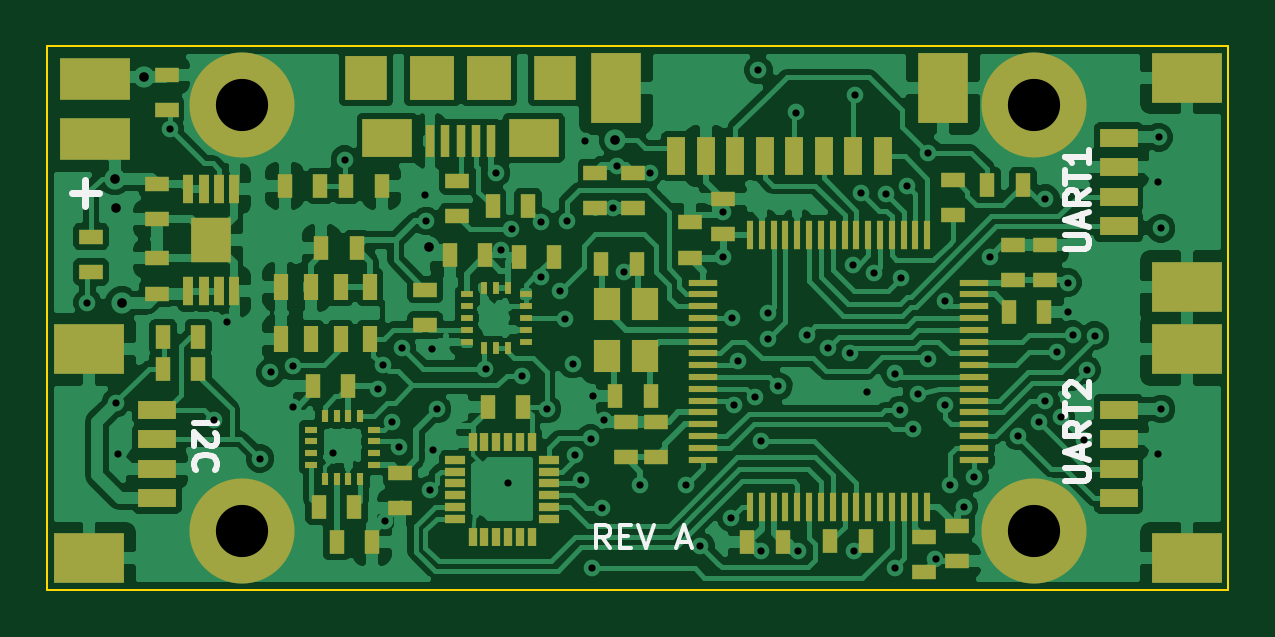
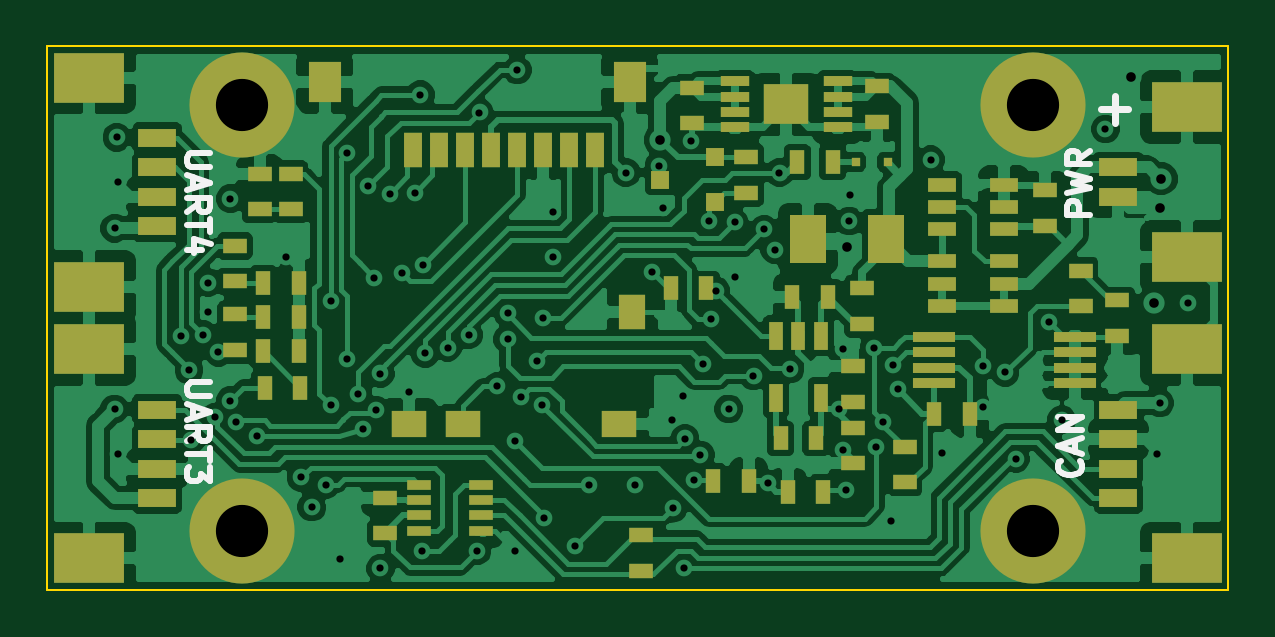
Circuit board: 10 layer files. Board 50.0 x 23.0 mm.
- bottom_copper: ins-board-B_Cu.gbl (97979 bytes)
- bottom_mask: ins-board-B_Mask.gbs (3606 bytes)
- bottom_silk: ins-board-B_SilkS.gbo (2841 bytes)
- outline: ins-board-Edge_Cuts.gbr (420 bytes)
- top_copper: ins-board-F_Cu.gtl (111788 bytes)
- top_mask: ins-board-F_Mask.gts (5924 bytes)
- top_silk: ins-board-F_SilkS.gto (2859 bytes)
- inner_copper: ins-board-Inner1_Cu.gbr (53169 bytes)
- inner_copper: ins-board-Inner2_Cu.gbr (57266 bytes)
- drill: ins-board.drl (1745 bytes)

=== bottom_copper: ins-board-B_Cu.gbl (97979 bytes, source omitted) ===
=== bottom_mask: ins-board-B_Mask.gbs ===
G04 (created by PCBNEW (2013-mar-13)-testing) date Mon 17 Mar 2014 10:10:55 PM CET*
%MOIN*%
G04 Gerber Fmt 3.4, Leading zero omitted, Abs format*
%FSLAX34Y34*%
G01*
G70*
G90*
G04 APERTURE LIST*
%ADD10C,0.005906*%
%ADD11R,0.060000X0.080000*%
%ADD12R,0.048031X0.024409*%
%ADD13R,0.024409X0.048031*%
%ADD14R,0.039370X0.017717*%
%ADD15R,0.074016X0.066142*%
%ADD16R,0.047244X0.016535*%
%ADD17R,0.031496X0.031496*%
%ADD18C,0.175197*%
%ADD19R,0.025591X0.039370*%
%ADD20R,0.039370X0.025591*%
%ADD21R,0.055118X0.066929*%
%ADD22R,0.031496X0.059055*%
%ADD23R,0.045276X0.059055*%
%ADD24R,0.059055X0.045276*%
%ADD25R,0.062992X0.031496*%
%ADD26R,0.118110X0.082677*%
%ADD27R,0.013780X0.013780*%
%ADD28R,0.070079X0.016535*%
G04 APERTURE END LIST*
G54D10*
G54D11*
X19606Y-13444D03*
X18306Y-13444D03*
G54D12*
X17370Y-12539D03*
X17370Y-12913D03*
X16338Y-12539D03*
X17370Y-13287D03*
X16338Y-12913D03*
X16338Y-13287D03*
G54D13*
X19389Y-16090D03*
X20137Y-16090D03*
X20137Y-15059D03*
X19763Y-15059D03*
X19389Y-15059D03*
G54D14*
X25059Y-17539D03*
X25059Y-17795D03*
X25059Y-18051D03*
X25059Y-18307D03*
X26082Y-18307D03*
X26082Y-18051D03*
X26082Y-17795D03*
X26082Y-17539D03*
G54D15*
X19965Y-11203D03*
G54D16*
X19110Y-10820D03*
X19110Y-11075D03*
X19110Y-11331D03*
X19110Y-11587D03*
X20820Y-11587D03*
X20820Y-11331D03*
X20820Y-11075D03*
X20820Y-10820D03*
G54D12*
X17370Y-13818D03*
X17370Y-14192D03*
X16338Y-13818D03*
X17370Y-14566D03*
X16338Y-14192D03*
X16338Y-14566D03*
G54D17*
X22066Y-12460D03*
X21161Y-12086D03*
X21161Y-12834D03*
G54D18*
X29035Y-11220D03*
X29035Y-18307D03*
X15846Y-18307D03*
X15846Y-11220D03*
G54D19*
X16909Y-16358D03*
X17500Y-16358D03*
X21299Y-14271D03*
X21889Y-14271D03*
X28090Y-15314D03*
X28681Y-15314D03*
X21181Y-17480D03*
X20590Y-17480D03*
X19940Y-17657D03*
X19350Y-17657D03*
G54D20*
X26653Y-17755D03*
X26653Y-18346D03*
X18460Y-11495D03*
X18460Y-10904D03*
X21540Y-11515D03*
X21540Y-10924D03*
G54D19*
X28090Y-14744D03*
X28681Y-14744D03*
G54D20*
X22381Y-18976D03*
X22381Y-18385D03*
G54D19*
X19192Y-12165D03*
X19783Y-12165D03*
G54D20*
X18700Y-14271D03*
X18700Y-14862D03*
G54D19*
X19862Y-14409D03*
X19271Y-14409D03*
X20059Y-16771D03*
X19468Y-16771D03*
G54D20*
X18858Y-17185D03*
X18858Y-16594D03*
X18858Y-15570D03*
X18858Y-16161D03*
X15649Y-12637D03*
X15649Y-13228D03*
X17992Y-16909D03*
X17992Y-17500D03*
G54D19*
X28090Y-14173D03*
X28681Y-14173D03*
G54D20*
X28228Y-12952D03*
X28228Y-12362D03*
X15059Y-13976D03*
X15059Y-14566D03*
X20629Y-12677D03*
X20629Y-12086D03*
G54D19*
X28070Y-15925D03*
X28661Y-15925D03*
G54D20*
X28740Y-12362D03*
X28740Y-12952D03*
X29153Y-14704D03*
X29153Y-15295D03*
X29153Y-14153D03*
X29153Y-13562D03*
X14448Y-15059D03*
X14448Y-14468D03*
G54D21*
X22578Y-10826D03*
G54D22*
X24448Y-11968D03*
X24015Y-11968D03*
X23149Y-11968D03*
X23582Y-11968D03*
X25314Y-11968D03*
X24881Y-11968D03*
X25748Y-11968D03*
X26181Y-11968D03*
G54D21*
X27657Y-10826D03*
G54D23*
X22529Y-14665D03*
G54D24*
X22755Y-16525D03*
X25354Y-16525D03*
X26259Y-16525D03*
G54D25*
X14429Y-16289D03*
X14429Y-16781D03*
X14429Y-17273D03*
X14429Y-17765D03*
G54D26*
X13287Y-18769D03*
X13287Y-15285D03*
G54D25*
X30452Y-17765D03*
X30452Y-17273D03*
X30452Y-16781D03*
X30452Y-16289D03*
G54D26*
X31594Y-15285D03*
X31594Y-18769D03*
G54D25*
X30452Y-13238D03*
X30452Y-12746D03*
X30452Y-12253D03*
X30452Y-11761D03*
G54D26*
X31594Y-10757D03*
X31594Y-14242D03*
G54D25*
X14429Y-12253D03*
X14429Y-12746D03*
G54D26*
X13287Y-13750D03*
X13287Y-11250D03*
G54D27*
X18277Y-12165D03*
X18809Y-12165D03*
G54D28*
X17496Y-15846D03*
X17496Y-15590D03*
X17496Y-15078D03*
X17496Y-15334D03*
X15157Y-15334D03*
X15157Y-15078D03*
X15157Y-15590D03*
X15157Y-15846D03*
M02*

=== bottom_silk: ins-board-B_SilkS.gbo ===
G04 (created by PCBNEW (2013-mar-13)-testing) date Mon 17 Mar 2014 10:10:55 PM CET*
%MOIN*%
G04 Gerber Fmt 3.4, Leading zero omitted, Abs format*
%FSLAX34Y34*%
G01*
G70*
G90*
G04 APERTURE LIST*
%ADD10C,0.005906*%
%ADD11C,0.009843*%
%ADD12C,0.011811*%
G04 APERTURE END LIST*
G54D10*
G54D11*
X14900Y-13044D02*
X15294Y-13044D01*
X15294Y-12894D01*
X15275Y-12857D01*
X15256Y-12838D01*
X15219Y-12819D01*
X15163Y-12819D01*
X15125Y-12838D01*
X15106Y-12857D01*
X15088Y-12894D01*
X15088Y-13044D01*
X15294Y-12688D02*
X14900Y-12594D01*
X15181Y-12519D01*
X14900Y-12444D01*
X15294Y-12350D01*
X14900Y-11976D02*
X15088Y-12107D01*
X14900Y-12200D02*
X15294Y-12200D01*
X15294Y-12050D01*
X15275Y-12013D01*
X15256Y-11994D01*
X15219Y-11976D01*
X15163Y-11976D01*
X15125Y-11994D01*
X15106Y-12013D01*
X15088Y-12050D01*
X15088Y-12200D01*
X29567Y-12019D02*
X29886Y-12019D01*
X29924Y-12037D01*
X29942Y-12056D01*
X29961Y-12094D01*
X29961Y-12169D01*
X29942Y-12206D01*
X29924Y-12225D01*
X29886Y-12244D01*
X29567Y-12244D01*
X29849Y-12412D02*
X29849Y-12600D01*
X29961Y-12375D02*
X29567Y-12506D01*
X29961Y-12637D01*
X29961Y-12994D02*
X29774Y-12862D01*
X29961Y-12769D02*
X29567Y-12769D01*
X29567Y-12919D01*
X29586Y-12956D01*
X29605Y-12975D01*
X29642Y-12994D01*
X29699Y-12994D01*
X29736Y-12975D01*
X29755Y-12956D01*
X29774Y-12919D01*
X29774Y-12769D01*
X29567Y-13106D02*
X29567Y-13331D01*
X29961Y-13218D02*
X29567Y-13218D01*
X29699Y-13631D02*
X29961Y-13631D01*
X29549Y-13537D02*
X29830Y-13443D01*
X29830Y-13687D01*
X29567Y-15838D02*
X29886Y-15838D01*
X29924Y-15856D01*
X29942Y-15875D01*
X29961Y-15913D01*
X29961Y-15988D01*
X29942Y-16025D01*
X29924Y-16044D01*
X29886Y-16062D01*
X29567Y-16062D01*
X29849Y-16231D02*
X29849Y-16419D01*
X29961Y-16194D02*
X29567Y-16325D01*
X29961Y-16456D01*
X29961Y-16812D02*
X29774Y-16681D01*
X29961Y-16587D02*
X29567Y-16587D01*
X29567Y-16737D01*
X29586Y-16775D01*
X29605Y-16794D01*
X29642Y-16812D01*
X29699Y-16812D01*
X29736Y-16794D01*
X29755Y-16775D01*
X29774Y-16737D01*
X29774Y-16587D01*
X29567Y-16925D02*
X29567Y-17150D01*
X29961Y-17037D02*
X29567Y-17037D01*
X29567Y-17244D02*
X29567Y-17487D01*
X29717Y-17356D01*
X29717Y-17412D01*
X29736Y-17450D01*
X29755Y-17469D01*
X29792Y-17487D01*
X29886Y-17487D01*
X29924Y-17469D01*
X29942Y-17450D01*
X29961Y-17412D01*
X29961Y-17300D01*
X29942Y-17262D01*
X29924Y-17244D01*
X15075Y-17142D02*
X15057Y-17161D01*
X15038Y-17217D01*
X15038Y-17255D01*
X15057Y-17311D01*
X15094Y-17349D01*
X15132Y-17367D01*
X15207Y-17386D01*
X15263Y-17386D01*
X15338Y-17367D01*
X15375Y-17349D01*
X15413Y-17311D01*
X15432Y-17255D01*
X15432Y-17217D01*
X15413Y-17161D01*
X15394Y-17142D01*
X15150Y-16992D02*
X15150Y-16805D01*
X15038Y-17030D02*
X15432Y-16899D01*
X15038Y-16767D01*
X15038Y-16636D02*
X15432Y-16636D01*
X15038Y-16411D01*
X15432Y-16411D01*
G54D12*
X14713Y-11282D02*
X14263Y-11282D01*
X14488Y-11507D02*
X14488Y-11057D01*
M02*

=== outline: ins-board-Edge_Cuts.gbr ===
G04 (created by PCBNEW (2013-mar-13)-testing) date Mon 17 Mar 2014 10:10:55 PM CET*
%MOIN*%
G04 Gerber Fmt 3.4, Leading zero omitted, Abs format*
%FSLAX34Y34*%
G01*
G70*
G90*
G04 APERTURE LIST*
%ADD10C,0.005906*%
%ADD11C,0.003937*%
G04 APERTURE END LIST*
G54D10*
G54D11*
X12598Y-19291D02*
X12598Y-10236D01*
X32283Y-19291D02*
X12598Y-19291D01*
X32283Y-10236D02*
X32283Y-19291D01*
X12598Y-10236D02*
X32283Y-10236D01*
M02*

=== top_copper: ins-board-F_Cu.gtl (111788 bytes, source omitted) ===
=== top_mask: ins-board-F_Mask.gts ===
G04 (created by PCBNEW (2013-mar-13)-testing) date Mon 17 Mar 2014 10:10:55 PM CET*
%MOIN*%
G04 Gerber Fmt 3.4, Leading zero omitted, Abs format*
%FSLAX34Y34*%
G01*
G70*
G90*
G04 APERTURE LIST*
%ADD10C,0.005906*%
%ADD11R,0.045276X0.055118*%
%ADD12R,0.066142X0.074016*%
%ADD13R,0.016535X0.047244*%
%ADD14R,0.023622X0.043307*%
%ADD15R,0.074803X0.074803*%
%ADD16R,0.070866X0.074803*%
%ADD17R,0.082677X0.062992*%
%ADD18R,0.015748X0.053150*%
%ADD19R,0.047244X0.011811*%
%ADD20R,0.011811X0.047244*%
%ADD21R,0.021654X0.011811*%
%ADD22R,0.011811X0.021654*%
%ADD23R,0.009843X0.019685*%
%ADD24R,0.019685X0.009843*%
%ADD25C,0.175197*%
%ADD26R,0.039370X0.025591*%
%ADD27R,0.025591X0.039370*%
%ADD28R,0.033465X0.013780*%
%ADD29R,0.013780X0.031496*%
%ADD30R,0.062992X0.031496*%
%ADD31R,0.118110X0.082677*%
%ADD32R,0.031496X0.062992*%
%ADD33R,0.082677X0.118110*%
%ADD34R,0.118110X0.070866*%
G04 APERTURE END LIST*
G54D10*
G54D11*
X22559Y-14527D03*
X22559Y-15393D03*
X21929Y-15393D03*
X21929Y-14527D03*
G54D12*
X15334Y-13466D03*
G54D13*
X14950Y-12611D03*
X15206Y-12611D03*
X15462Y-12611D03*
X15718Y-12611D03*
X15718Y-14320D03*
X15462Y-14320D03*
X15206Y-14320D03*
X14950Y-14320D03*
G54D14*
X16993Y-14246D03*
X16501Y-14246D03*
X17486Y-14246D03*
X17978Y-14246D03*
X17978Y-15113D03*
X17486Y-15113D03*
X16501Y-15113D03*
X16993Y-15113D03*
G54D15*
X19015Y-10757D03*
X19960Y-10757D03*
G54D16*
X17913Y-10757D03*
X21062Y-10757D03*
G54D17*
X20708Y-11761D03*
X18267Y-11761D03*
G54D18*
X20000Y-11811D03*
X19744Y-11811D03*
X18976Y-11811D03*
X19232Y-11811D03*
X19488Y-11811D03*
G54D19*
X23523Y-14173D03*
X23523Y-14370D03*
X23523Y-14566D03*
X23523Y-14763D03*
X23523Y-14960D03*
X23523Y-15157D03*
X23523Y-15354D03*
X23523Y-15551D03*
X23523Y-15748D03*
X23523Y-15944D03*
X23523Y-16141D03*
X23523Y-16338D03*
X23523Y-16535D03*
X23523Y-16732D03*
X23523Y-16929D03*
X23523Y-17125D03*
G54D20*
X24311Y-17913D03*
X24507Y-17913D03*
X24704Y-17913D03*
X24901Y-17913D03*
X25098Y-17913D03*
X25295Y-17913D03*
X25492Y-17913D03*
X25688Y-17913D03*
X25885Y-17913D03*
X26082Y-17913D03*
X26279Y-17913D03*
X26476Y-17913D03*
X26673Y-17913D03*
X26870Y-17913D03*
X27066Y-17913D03*
X27263Y-17913D03*
G54D19*
X28051Y-17125D03*
X28051Y-16929D03*
X28051Y-16732D03*
X28051Y-16535D03*
X28051Y-16338D03*
X28051Y-16141D03*
X28051Y-15944D03*
X28051Y-15748D03*
X28051Y-15551D03*
X28051Y-15354D03*
X28051Y-15157D03*
X28051Y-14960D03*
X28051Y-14763D03*
X28051Y-14566D03*
X28051Y-14370D03*
X28051Y-14173D03*
G54D20*
X27263Y-13385D03*
X27066Y-13385D03*
X26870Y-13385D03*
X26673Y-13385D03*
X26476Y-13385D03*
X26279Y-13385D03*
X26082Y-13385D03*
X25885Y-13385D03*
X25688Y-13385D03*
X25492Y-13385D03*
X25295Y-13385D03*
X25098Y-13385D03*
X24901Y-13385D03*
X24704Y-13385D03*
X24507Y-13385D03*
X24311Y-13385D03*
G54D21*
X18041Y-17018D03*
X18041Y-17215D03*
X18041Y-16821D03*
X18041Y-16624D03*
X16998Y-16624D03*
X16998Y-16821D03*
X16998Y-17215D03*
X16998Y-17018D03*
G54D22*
X17815Y-17441D03*
X17618Y-17441D03*
X17224Y-17441D03*
X17421Y-17441D03*
X17421Y-16398D03*
X17224Y-16398D03*
X17618Y-16398D03*
X17815Y-16398D03*
G54D23*
X19881Y-14271D03*
X20078Y-14271D03*
X20275Y-14271D03*
X20275Y-15255D03*
X20078Y-15255D03*
X19881Y-15255D03*
G54D24*
X20570Y-14370D03*
X20570Y-14566D03*
X20570Y-14763D03*
X20570Y-15157D03*
X20570Y-14960D03*
X19586Y-14960D03*
X19586Y-15157D03*
X19586Y-14763D03*
X19586Y-14566D03*
X19586Y-14370D03*
G54D25*
X29035Y-11220D03*
X29035Y-18307D03*
X15846Y-18307D03*
X15846Y-11220D03*
G54D26*
X27755Y-18818D03*
X27755Y-18228D03*
X27204Y-18996D03*
X27204Y-18405D03*
G54D27*
X29212Y-14665D03*
X28622Y-14665D03*
G54D26*
X22736Y-16496D03*
X22736Y-17086D03*
X28700Y-13543D03*
X28700Y-14133D03*
G54D27*
X24264Y-18500D03*
X24855Y-18500D03*
G54D26*
X23307Y-13169D03*
X23307Y-13759D03*
X23858Y-12775D03*
X23858Y-13366D03*
G54D27*
X28858Y-12539D03*
X28267Y-12539D03*
X15118Y-15610D03*
X14527Y-15610D03*
X15118Y-15078D03*
X14527Y-15078D03*
G54D26*
X22362Y-12933D03*
X22362Y-12342D03*
X22244Y-16496D03*
X22244Y-17086D03*
X21732Y-12933D03*
X21732Y-12342D03*
X29232Y-13543D03*
X29232Y-14133D03*
G54D27*
X19304Y-13720D03*
X19895Y-13720D03*
X21043Y-13740D03*
X20452Y-13740D03*
X18011Y-18503D03*
X17421Y-18503D03*
X17716Y-17913D03*
X17125Y-17913D03*
X17024Y-15900D03*
X17615Y-15900D03*
G54D26*
X18484Y-17933D03*
X18484Y-17342D03*
G54D27*
X19940Y-16240D03*
X20531Y-16240D03*
G54D26*
X18897Y-14881D03*
X18897Y-14291D03*
G54D27*
X17164Y-13600D03*
X17755Y-13600D03*
G54D26*
X14586Y-10708D03*
X14586Y-11299D03*
X27696Y-12460D03*
X27696Y-13051D03*
G54D27*
X20610Y-12893D03*
X20019Y-12893D03*
G54D26*
X19429Y-12480D03*
X19429Y-13070D03*
G54D27*
X25649Y-18484D03*
X26240Y-18484D03*
X18169Y-12559D03*
X17578Y-12559D03*
X16555Y-12559D03*
X17145Y-12559D03*
G54D26*
X13326Y-13405D03*
X13326Y-13996D03*
X14419Y-13120D03*
X14419Y-12529D03*
X14419Y-13769D03*
X14419Y-14360D03*
G54D27*
X22066Y-16062D03*
X22657Y-16062D03*
X22421Y-13858D03*
X21830Y-13858D03*
G54D28*
X19399Y-18110D03*
X19399Y-17913D03*
X19399Y-17716D03*
X19399Y-17519D03*
X19399Y-17322D03*
X19399Y-17125D03*
X20954Y-17125D03*
X20954Y-17322D03*
X20954Y-17519D03*
X20954Y-17716D03*
X20954Y-17913D03*
X20954Y-18110D03*
G54D29*
X20078Y-16830D03*
X20275Y-16830D03*
X19881Y-16830D03*
X19685Y-16830D03*
X20472Y-16830D03*
X20669Y-16830D03*
X20669Y-18405D03*
X20472Y-18405D03*
X19685Y-18405D03*
X19881Y-18405D03*
X20275Y-18405D03*
X20078Y-18405D03*
G54D30*
X14429Y-17765D03*
X14429Y-17273D03*
X14429Y-16781D03*
X14429Y-16289D03*
G54D31*
X13287Y-15285D03*
X13287Y-18769D03*
G54D30*
X30452Y-11761D03*
X30452Y-12253D03*
X30452Y-12746D03*
X30452Y-13238D03*
G54D31*
X31594Y-14242D03*
X31594Y-10757D03*
G54D30*
X30452Y-16289D03*
X30452Y-16781D03*
X30452Y-17273D03*
X30452Y-17765D03*
G54D31*
X31594Y-18769D03*
X31594Y-15285D03*
G54D32*
X26525Y-12066D03*
X23080Y-12066D03*
X26033Y-12066D03*
X23572Y-12066D03*
X24064Y-12066D03*
X24557Y-12066D03*
X25049Y-12066D03*
X25541Y-12066D03*
G54D33*
X27529Y-10925D03*
X22076Y-10925D03*
G54D34*
X13385Y-11779D03*
X13385Y-10779D03*
M02*

=== top_silk: ins-board-F_SilkS.gto ===
G04 (created by PCBNEW (2013-mar-13)-testing) date Mon 17 Mar 2014 10:10:55 PM CET*
%MOIN*%
G04 Gerber Fmt 3.4, Leading zero omitted, Abs format*
%FSLAX34Y34*%
G01*
G70*
G90*
G04 APERTURE LIST*
%ADD10C,0.005906*%
%ADD11C,0.009843*%
%ADD12C,0.011811*%
G04 APERTURE END LIST*
G54D10*
X21976Y-18603D02*
X21844Y-18415D01*
X21751Y-18603D02*
X21751Y-18209D01*
X21901Y-18209D01*
X21938Y-18228D01*
X21957Y-18247D01*
X21976Y-18284D01*
X21976Y-18340D01*
X21957Y-18378D01*
X21938Y-18397D01*
X21901Y-18415D01*
X21751Y-18415D01*
X22144Y-18397D02*
X22275Y-18397D01*
X22332Y-18603D02*
X22144Y-18603D01*
X22144Y-18209D01*
X22332Y-18209D01*
X22444Y-18209D02*
X22575Y-18603D01*
X22707Y-18209D01*
X23119Y-18490D02*
X23307Y-18490D01*
X23082Y-18603D02*
X23213Y-18209D01*
X23344Y-18603D01*
G54D11*
X29567Y-17488D02*
X29886Y-17488D01*
X29924Y-17470D01*
X29942Y-17451D01*
X29961Y-17413D01*
X29961Y-17338D01*
X29942Y-17301D01*
X29924Y-17282D01*
X29886Y-17263D01*
X29567Y-17263D01*
X29849Y-17095D02*
X29849Y-16907D01*
X29961Y-17132D02*
X29567Y-17001D01*
X29961Y-16870D01*
X29961Y-16513D02*
X29774Y-16645D01*
X29961Y-16738D02*
X29567Y-16738D01*
X29567Y-16588D01*
X29586Y-16551D01*
X29605Y-16532D01*
X29642Y-16513D01*
X29699Y-16513D01*
X29736Y-16532D01*
X29755Y-16551D01*
X29774Y-16588D01*
X29774Y-16738D01*
X29567Y-16401D02*
X29567Y-16176D01*
X29961Y-16288D02*
X29567Y-16288D01*
X29605Y-16063D02*
X29586Y-16045D01*
X29567Y-16007D01*
X29567Y-15913D01*
X29586Y-15876D01*
X29605Y-15857D01*
X29642Y-15838D01*
X29680Y-15838D01*
X29736Y-15857D01*
X29961Y-16082D01*
X29961Y-15838D01*
X29567Y-13610D02*
X29886Y-13610D01*
X29924Y-13592D01*
X29942Y-13573D01*
X29961Y-13535D01*
X29961Y-13460D01*
X29942Y-13423D01*
X29924Y-13404D01*
X29886Y-13385D01*
X29567Y-13385D01*
X29849Y-13217D02*
X29849Y-13029D01*
X29961Y-13254D02*
X29567Y-13123D01*
X29961Y-12992D01*
X29961Y-12635D02*
X29774Y-12767D01*
X29961Y-12860D02*
X29567Y-12860D01*
X29567Y-12710D01*
X29586Y-12673D01*
X29605Y-12654D01*
X29642Y-12635D01*
X29699Y-12635D01*
X29736Y-12654D01*
X29755Y-12673D01*
X29774Y-12710D01*
X29774Y-12860D01*
X29567Y-12523D02*
X29567Y-12298D01*
X29961Y-12410D02*
X29567Y-12410D01*
X29961Y-11961D02*
X29961Y-12185D01*
X29961Y-12073D02*
X29567Y-12073D01*
X29624Y-12110D01*
X29661Y-12148D01*
X29680Y-12185D01*
X15038Y-16505D02*
X15432Y-16505D01*
X15394Y-16674D02*
X15413Y-16692D01*
X15432Y-16730D01*
X15432Y-16824D01*
X15413Y-16861D01*
X15394Y-16880D01*
X15357Y-16899D01*
X15319Y-16899D01*
X15263Y-16880D01*
X15038Y-16655D01*
X15038Y-16899D01*
X15075Y-17292D02*
X15057Y-17274D01*
X15038Y-17217D01*
X15038Y-17180D01*
X15057Y-17124D01*
X15094Y-17086D01*
X15132Y-17067D01*
X15207Y-17049D01*
X15263Y-17049D01*
X15338Y-17067D01*
X15375Y-17086D01*
X15413Y-17124D01*
X15432Y-17180D01*
X15432Y-17217D01*
X15413Y-17274D01*
X15394Y-17292D01*
G54D12*
X13003Y-12679D02*
X13453Y-12679D01*
X13228Y-12904D02*
X13228Y-12455D01*
M02*

=== inner_copper: ins-board-Inner1_Cu.gbr (53169 bytes, source omitted) ===
=== inner_copper: ins-board-Inner2_Cu.gbr (57266 bytes, source omitted) ===
=== drill: ins-board.drl ===
M48
INCH,TZ
T1C0.012
T2C0.016
T3C0.087
%
G90
G05
T1
X13268Y-14508
X13740Y-16181
X13780Y-17028
X14646Y-11614
X15374Y-16457
X15587Y-14827
X16142Y-17106
X16319Y-15669
X16685Y-15559
X16693Y-16240
X17362Y-17008
X17559Y-12126
X18110Y-15945
X18189Y-15551
X18228Y-18150
X18346Y-16496
X18465Y-16909
X18504Y-15256
X18898Y-12717
X18917Y-13150
X18976Y-17638
X19016Y-15276
X19024Y-16961
X19094Y-16280
X19902Y-15610
X20079Y-12343
X20157Y-13622
X20276Y-17520
X20335Y-13287
X20512Y-15728
X20827Y-13169
X20827Y-14075
X20925Y-16280
X21142Y-14311
X21220Y-14780
X21260Y-13150
X21358Y-15531
X21398Y-17047
X21496Y-17461
X21555Y-11811
X21654Y-16772
X21673Y-18937
X21693Y-16063
X21850Y-17933
X21870Y-16457
X22028Y-12933
X22087Y-12224
X22205Y-13996
X22480Y-17539
X22638Y-12343
X23248Y-17539
X23484Y-18563
X23858Y-12992
X23858Y-13740
X23996Y-18091
X24016Y-14764
X24035Y-16220
X24114Y-15472
X24390Y-16083
X24449Y-10630
X24488Y-16811
X24488Y-18642
X24606Y-14685
X24606Y-15118
X24780Y-15900
X25079Y-11339
X25118Y-18642
X25256Y-15039
X25610Y-15256
X25984Y-15354
X26024Y-13878
X26043Y-18642
X26063Y-11043
X26161Y-12677
X26260Y-16004
X26378Y-14016
X26575Y-12697
X26732Y-15689
X26732Y-18937
X26811Y-16299
X26831Y-14094
X26929Y-12559
X27028Y-16614
X27106Y-16024
X27283Y-12008
X27283Y-15453
X27402Y-18780
X27559Y-14488
X27559Y-16220
X27638Y-17539
X27874Y-17913
X28051Y-17421
X28307Y-13740
X28780Y-16732
X29134Y-16496
X29232Y-12776
X29232Y-16142
X29429Y-15335
X29488Y-16417
X29606Y-14173
X29606Y-14665
X29685Y-15039
X29882Y-16791
X29921Y-15630
X30059Y-15059
X31102Y-12500
X31102Y-17028
X31122Y-11752
X31161Y-13268
X31161Y-16280
T2
X13720Y-12441
X13740Y-12933
X13839Y-14508
X14213Y-10748
X18957Y-13583
X22067Y-11791
T3
X15846Y-11220
X15846Y-18307
X29035Y-11220
X29035Y-18307
T0
M30

